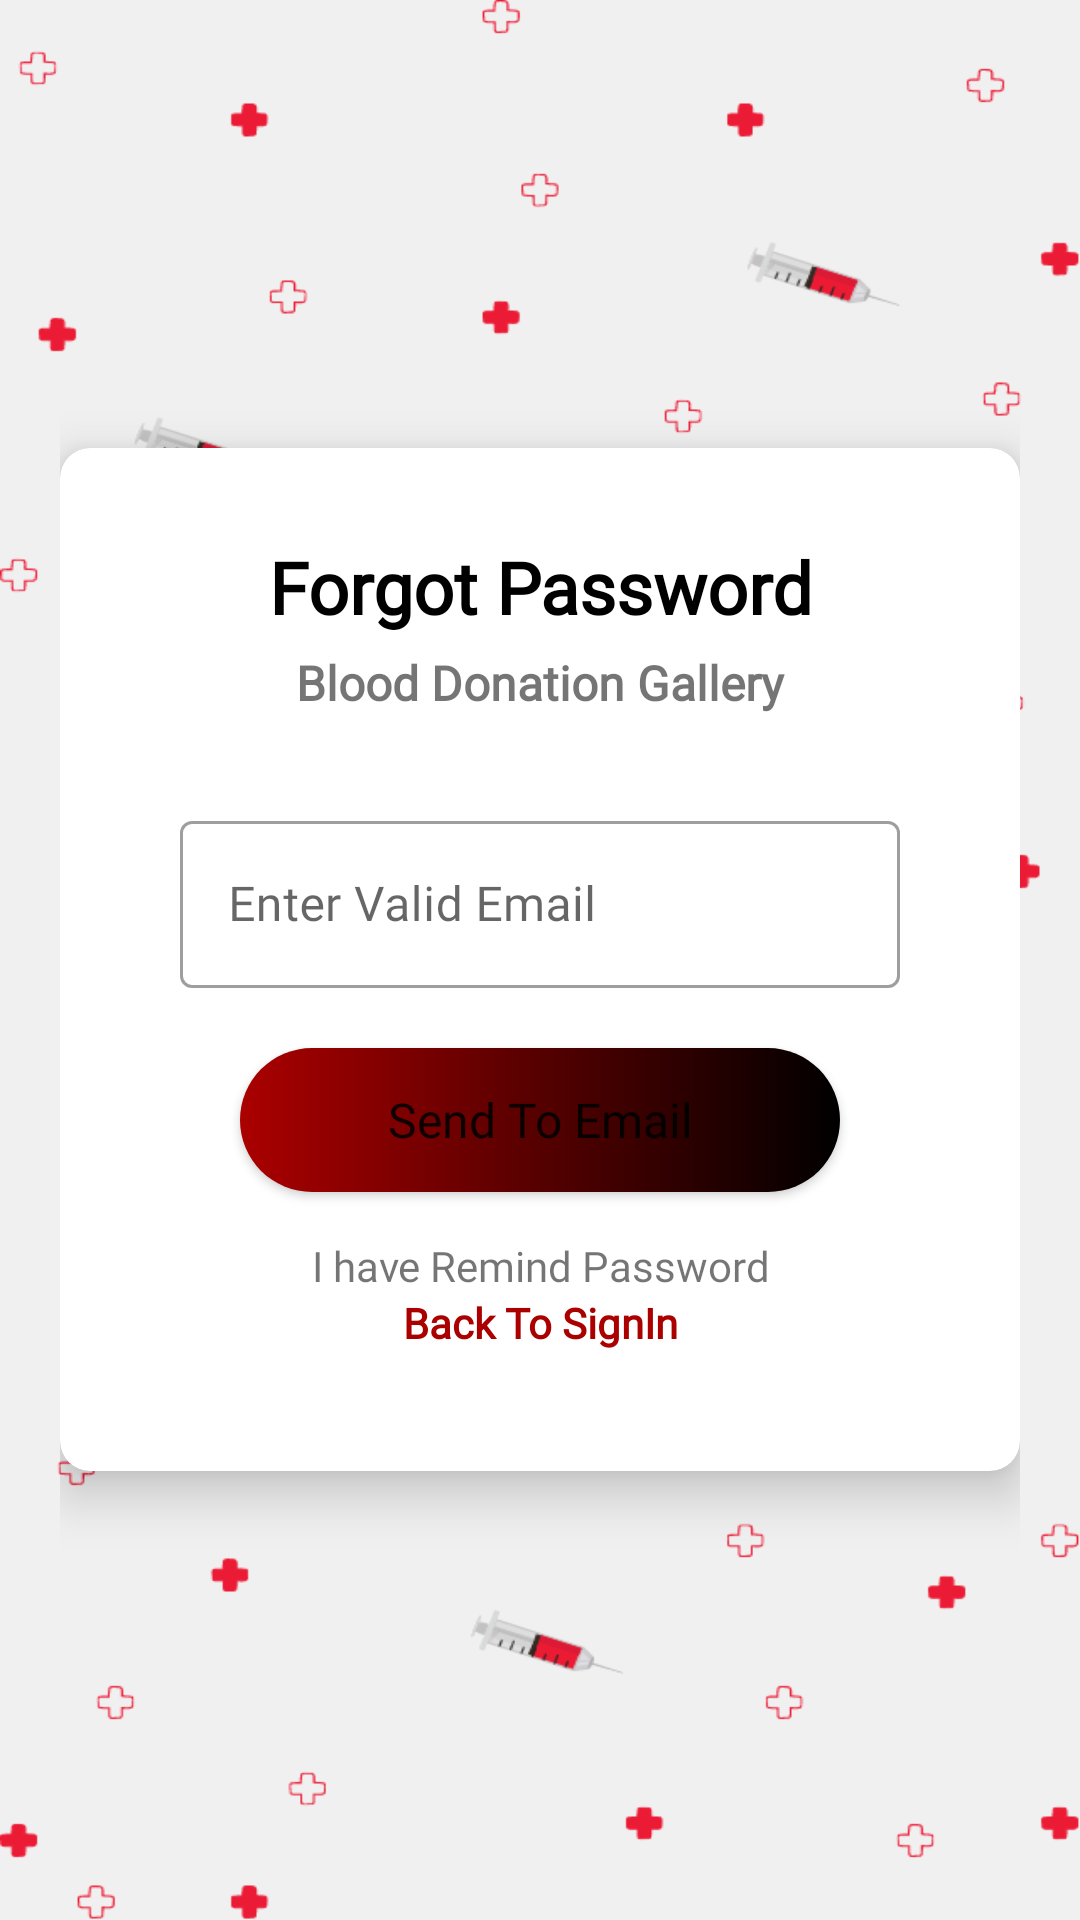

This screen was rendered from an Android layout file. Write that file and the resources it references.
<!-- AndroidManifest.xml: application theme Theme.BloodDonationGallery -->
<!-- res/layout/activity_forgot_password.xml -->
<?xml version="1.0" encoding="utf-8"?>
<LinearLayout xmlns:android="http://schemas.android.com/apk/res/android"
    xmlns:app="http://schemas.android.com/apk/res-auto"
    xmlns:tools="http://schemas.android.com/tools"
    android:layout_width="match_parent"
    android:layout_height="match_parent"
    android:background="@drawable/bloodback"
    android:gravity="center"
    android:orientation="vertical"
    android:padding="20dp"
    tools:context=".ForgotPasswordActivity">


    <androidx.cardview.widget.CardView
        android:layout_width="match_parent"
        android:layout_height="wrap_content"


        android:elevation="10dp"
        app:cardCornerRadius="10dp"
        app:cardElevation="10dp">

        <LinearLayout
            android:layout_width="match_parent"
            android:layout_height="wrap_content"
            android:layout_margin="10dp"
            android:orientation="vertical">


            <TextView
                android:layout_width="match_parent"
                android:layout_height="wrap_content"
                android:layout_marginTop="20dp"
                android:fontFamily="@font/poppins"
                android:gravity="center"
                android:text="@string/forgot"
                android:textColor="@color/black"
                android:textSize="24dp"
                android:textStyle="bold" />

            <TextView
                android:layout_width="match_parent"
                android:layout_height="wrap_content"
                android:layout_marginTop="5dp"
                android:fontFamily="@font/poppins"
                android:gravity="center"
                android:text="@string/app_name"
                android:textSize="16dp"
                android:textStyle="bold" />


            <com.google.android.material.textfield.TextInputLayout
                style="@style/Widget.MaterialComponents.TextInputLayout.OutlinedBox"
                android:layout_width="match_parent"
                android:layout_height="wrap_content"
                android:layout_marginLeft="30dp"
                android:layout_marginTop="30dp"

                android:layout_marginRight="30dp"
                android:outlineAmbientShadowColor="@color/green"


                app:endIconMode="clear_text"
                app:helperTextTextColor="@color/red">

                <com.google.android.material.textfield.TextInputEditText
                    android:id="@+id/email_verification"
                    android:layout_width="match_parent"
                    android:layout_height="wrap_content"
                    android:inputType="textEmailAddress"
                    android:fontFamily="@font/poppins"
                    android:hint="Enter Valid Email " />
            </com.google.android.material.textfield.TextInputLayout>




            <Button
                android:id="@+id/sendEmailVery"
                android:layout_width="200dp"
                android:layout_gravity="center"

                android:layout_height="wrap_content"
                android:layout_marginTop="20dp"
                android:fontFamily="@font/poppins"
                android:padding="5dp"
                android:text="@string/sendemail"
                android:textAllCaps="false"
                android:background="@drawable/cercle_btn"
                android:textSize="16dp" />

            <ProgressBar
                android:layout_marginTop="10dp"
                android:id="@+id/progressBarForgot"
                android:visibility="gone"
                style="?android:attr/progressBarStyle"
                android:layout_width="match_parent"
                android:layout_height="wrap_content" />

            <TextView
                android:layout_width="match_parent"
                android:layout_height="wrap_content"
                android:layout_marginTop="15dp"
                android:fontFamily="@font/poppins"
                android:gravity="center"
                android:text="@string/Ihavegot" />

            <TextView
                android:id="@+id/backtoSignIn"
                android:layout_width="match_parent"
                android:layout_height="wrap_content"
                android:layout_marginBottom="30dp"
                android:fontFamily="@font/poppins"
                android:gravity="center"
                android:text="@string/backSingIn"
                android:textColor="@color/purple_700"
                android:textStyle="bold" />



        </LinearLayout>

    </androidx.cardview.widget.CardView>

</LinearLayout>
<!-- resources referenced by this layout -->
<resources>
  <color name="black">#FF000000</color>
  <color name="green">#4CAF50</color>
  <color name="purple_700">#AB0000</color>
  <color name="red">#AB0000</color>
  <!-- drawable bloodback: png bitmap (drawable, 48884 bytes) -->
  <!-- drawable cercle_btn (drawable) -->
  <?xml version="1.0" encoding="utf-8"?>
  <shape android:shape="rectangle" xmlns:android="http://schemas.android.com/apk/res/android">
  
      <gradient android:startColor="@color/purple_700" android:endColor="@color/black"/>
      <corners android:radius="200dp"/>
  </shape>
  <string name="Ihavegot">I have Remind Password</string>
  <string name="app_name">Blood Donation Gallery</string>
  <string name="backSingIn">Back To SignIn</string>
  
  
      ///info page
  <string name="forgot">Forgot Password</string>
  <string name="sendemail">Send To Email </string>
  <style name="Theme.BloodDonationGallery" parent="Theme.MaterialComponents.Light.NoActionBar">
          
          <item name="colorPrimary">@color/purple_500</item>
          <item name="colorPrimaryVariant">@color/purple_700</item>
          <item name="colorOnPrimary">@color/white</item>
          
          <item name="colorSecondary">@color/teal_200</item>
          <item name="colorSecondaryVariant">@color/teal_700</item>
          <item name="colorOnSecondary">@color/black</item>
          
          <item name="android:statusBarColor" tools:targetApi="l">?attr/colorPrimaryVariant</item>
          
      </style>
  <color name="purple_500">#AB0000</color>
  <color name="white">#FFFFFFFF</color>
  <color name="teal_200">#AB0000</color>
  <color name="teal_700">#FF018786</color>
</resources>
